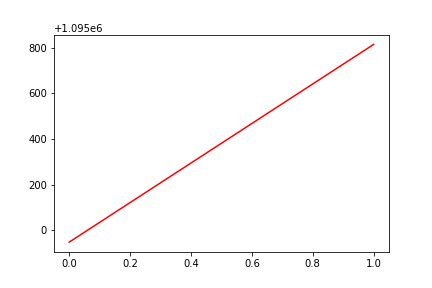

Source data for this figure (header and first rows):
, date, assets
0, 0, 1094949
1, 20160505, 1095815
